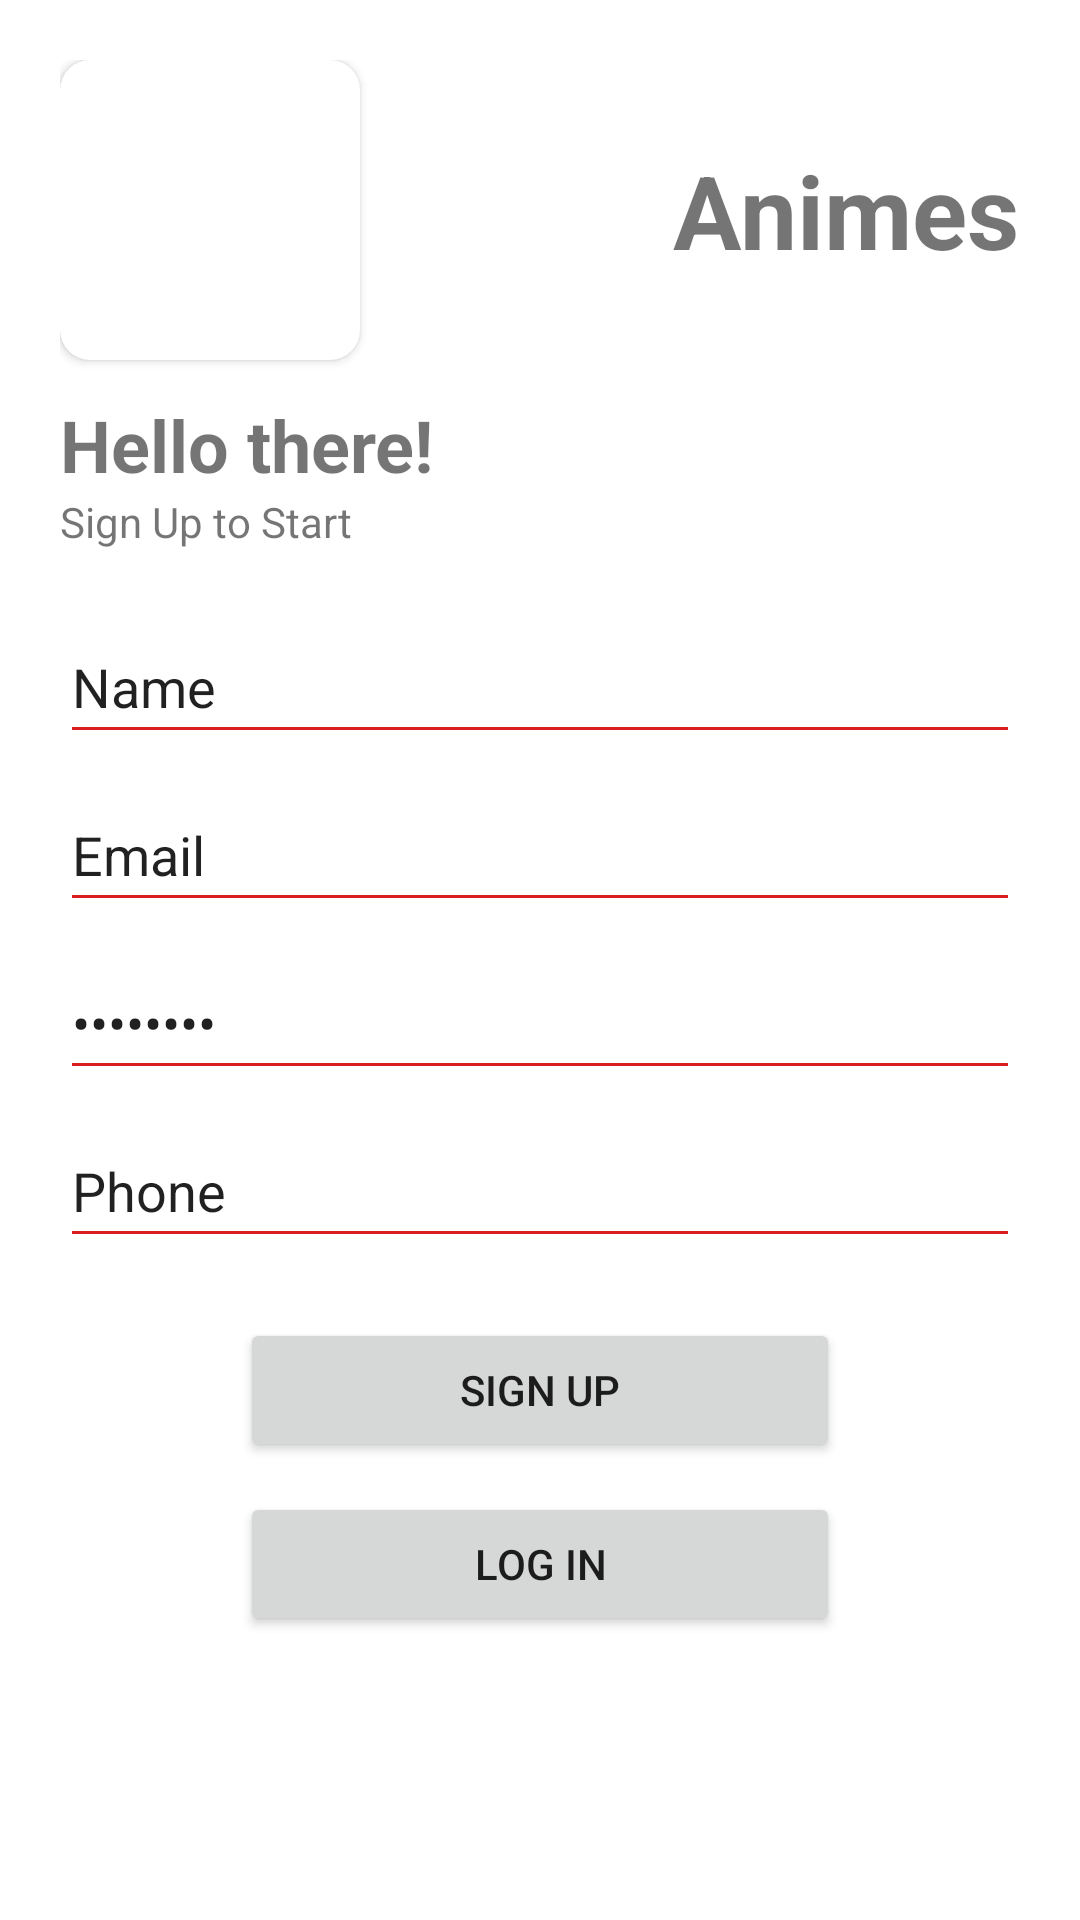

Layout XML and referenced resources for this Android screen:
<!-- AndroidManifest.xml: application theme Theme.AnimeJSON -->
<!-- res/layout/activity_sign_up.xml -->
<?xml version="1.0" encoding="utf-8"?>
<androidx.constraintlayout.widget.ConstraintLayout xmlns:android="http://schemas.android.com/apk/res/android"
    xmlns:app="http://schemas.android.com/apk/res-auto"
    xmlns:tools="http://schemas.android.com/tools"
    android:id="@+id/signUpLayout"
    android:layout_width="match_parent"
    android:layout_height="match_parent"
    android:padding="20dp"
    tools:context=".view.SignUpActivity">

    <androidx.cardview.widget.CardView
        android:id="@+id/cardView3"
        android:layout_width="100dp"
        android:layout_height="100dp"
        app:cardCornerRadius="10dp"
        app:layout_constraintStart_toStartOf="parent"
        app:layout_constraintTop_toTopOf="parent">

        <ImageView
            android:id="@+id/signUpImage"
            android:layout_width="wrap_content"
            android:layout_height="wrap_content"
            android:scaleType="centerCrop"
            tools:srcCompat="@tools:sample/avatars" />
    </androidx.cardview.widget.CardView>

    <TextView
        android:id="@+id/textView3"
        android:layout_width="wrap_content"
        android:layout_height="wrap_content"
        android:text="@string/anime"
        android:textSize="34sp"
        android:textStyle="bold"
        app:layout_constraintBottom_toBottomOf="@+id/cardView3"
        app:layout_constraintEnd_toEndOf="parent"
        app:layout_constraintTop_toTopOf="@+id/cardView3" />

    <TextView
        android:id="@+id/textView4"
        android:layout_width="wrap_content"
        android:layout_height="wrap_content"
        android:layout_marginTop="12dp"
        android:text="@string/hello"
        android:textSize="24sp"
        android:textStyle="bold"
        app:layout_constraintStart_toStartOf="parent"
        app:layout_constraintTop_toBottomOf="@+id/cardView3" />

    <TextView
        android:id="@+id/textView5"
        android:layout_width="wrap_content"
        android:layout_height="wrap_content"
        android:text="@string/sign"
        app:layout_constraintStart_toStartOf="parent"
        app:layout_constraintTop_toBottomOf="@+id/textView4" />

    <EditText
        android:id="@+id/signupNameTxt"
        android:layout_width="0dp"
        android:layout_height="wrap_content"
        android:layout_marginTop="20dp"
        android:backgroundTint="#DA1D1D"
        android:ems="10"
        android:foregroundTintMode="multiply"
        android:inputType="textPersonName"
        android:minHeight="48dp"
        android:outlineProvider="none"
        android:text="@string/name"
        app:layout_constraintEnd_toEndOf="parent"
        app:layout_constraintStart_toStartOf="parent"
        app:layout_constraintTop_toBottomOf="@+id/textView5" />

    <EditText
        android:id="@+id/signUpMailTxt"
        android:layout_width="0dp"
        android:layout_height="wrap_content"
        android:layout_marginTop="8dp"
        android:backgroundTint="#DA1D1D"
        android:ems="10"
        android:foregroundTintMode="multiply"
        android:inputType="textEmailAddress"
        android:minHeight="48dp"
        android:outlineProvider="none"
        android:text="@string/email"
        app:layout_constraintEnd_toEndOf="parent"
        app:layout_constraintHorizontal_bias="0.825"
        app:layout_constraintStart_toStartOf="parent"
        app:layout_constraintTop_toBottomOf="@+id/signupNameTxt"
        tools:ignore="SpeakableTextPresentCheck" />

    <EditText
        android:id="@+id/sigUpPaswdTxt"
        android:layout_width="0dp"
        android:layout_height="wrap_content"
        android:layout_marginTop="8dp"
        android:backgroundTint="#DA1D1D"
        android:ems="10"
        android:foregroundTintMode="multiply"
        android:inputType="textPassword"
        android:minHeight="48dp"
        android:outlineProvider="none"
        android:password="true"
        android:text="@string/password"
        app:layout_constraintEnd_toEndOf="parent"
        app:layout_constraintStart_toStartOf="parent"
        app:layout_constraintTop_toBottomOf="@+id/signUpMailTxt" />

    <EditText
        android:id="@+id/sigUpPhoneTxt"
        android:layout_width="0dp"
        android:layout_height="wrap_content"
        android:layout_marginTop="8dp"
        android:backgroundTint="#DA1D1D"
        android:ems="10"
        android:foregroundTintMode="multiply"
        android:inputType="number"
        android:minHeight="48dp"
        android:outlineProvider="none"
        android:phoneNumber="true"
        android:text="@string/phone"
        app:layout_constraintEnd_toEndOf="parent"
        app:layout_constraintStart_toStartOf="parent"
        app:layout_constraintTop_toBottomOf="@+id/sigUpPaswdTxt" />

    <Button
        android:id="@+id/sigUpbuttonSign"
        android:layout_width="200dp"
        android:layout_height="wrap_content"
        android:layout_marginTop="20dp"
        android:text="@string/signUp"
        app:layout_constraintEnd_toEndOf="parent"
        app:layout_constraintStart_toStartOf="parent"
        app:layout_constraintTop_toBottomOf="@+id/sigUpPhoneTxt" />

    <Button
        android:id="@+id/signUpbuttonLogin"
        android:layout_width="200dp"
        android:layout_height="wrap_content"
        android:layout_marginTop="10dp"
        android:text="@string/login"
        app:layout_constraintEnd_toEndOf="parent"
        app:layout_constraintStart_toStartOf="parent"
        app:layout_constraintTop_toBottomOf="@+id/sigUpbuttonSign" />
</androidx.constraintlayout.widget.ConstraintLayout>
<!-- resources referenced by this layout -->
<resources>
  <string name="anime">Animes</string>
  <string name="email">Email</string>
  <string name="hello">Hello there!</string>
  <string name="login">Log In</string>
  <string name="name">Name</string>
  <string name="password">Password</string>
  <string name="phone">Phone</string>
  <string name="sign">Sign Up to Start</string>
  <string name="signUp">Sign Up</string>
  <style name="Theme.AnimeJSON" parent="Theme.MaterialComponents.DayNight.DarkActionBar">
          
          <item name="colorPrimary">@color/purple_500</item>
          <item name="colorPrimaryVariant">@color/purple_700</item>
          <item name="colorOnPrimary">@color/white</item>
          
          <item name="colorSecondary">@color/teal_200</item>
          <item name="colorSecondaryVariant">@color/teal_700</item>
          <item name="colorOnSecondary">@color/black</item>
          
          <item name="android:statusBarColor">?attr/colorPrimaryVariant</item>
          
      </style>
  <!-- not gathered from this repository: default colours our renderer supplied (Android Studio template values) -->
  <color name="purple_500">#FF6200EE</color>
  <color name="purple_700">#FF3700B3</color>
  <color name="teal_200">#FF03DAC5</color>
  <color name="teal_700">#FF018786</color>
  <color name="black">#FF000000</color>
  <color name="white">#FFFFFFFF</color>
</resources>
